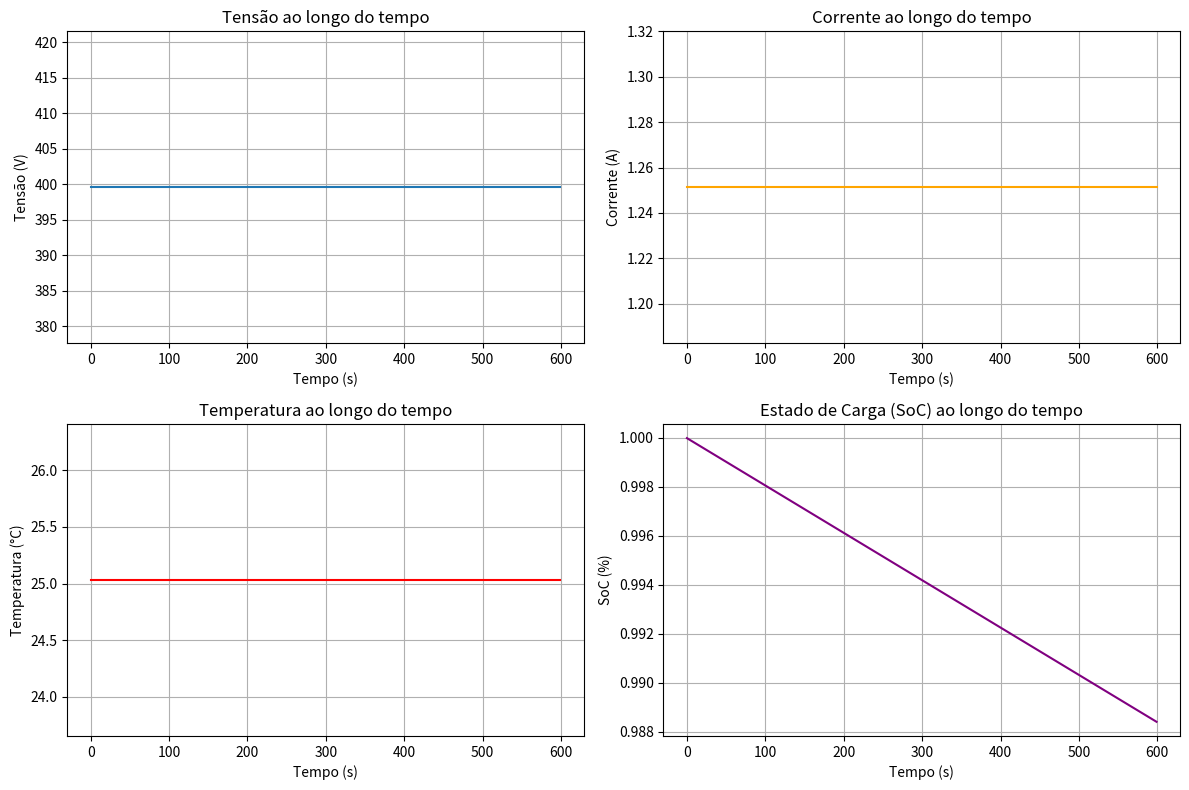
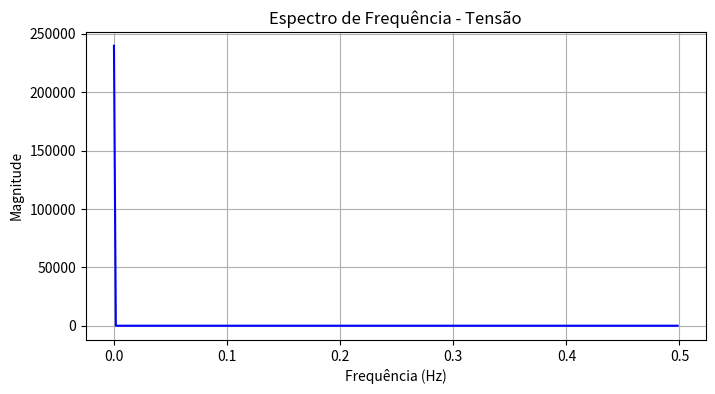
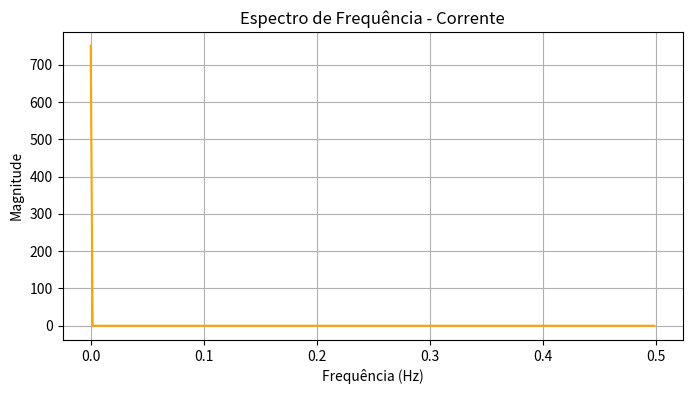

These figures' Python source, in order:
import numpy as np
import matplotlib.pyplot as plt

class Bateria:
    """
    Classe que modela o comportamento de um pack de baterias.
    Inclui modelagem de tensão, corrente, temperatura, SoC e análise temporal.
    """
    
    def __init__(self, tipo_celula, num_celulas_serie, num_celulas_paralelo, soh_inicial=1, soc_inicial=1, resistencia_inicial=0.02, temperatura_ambiente=25):
        self.parametros = self.definir_tipo_celula(tipo_celula)
        if not self.parametros:
            raise ValueError(f"Tipo de célula desconhecido: {tipo_celula}")
        
        self.tensao_celula = self.parametros['tensao']
        self.capacidade_celula = self.parametros['capacidade']
        self.resistencia_inicial = self.parametros['resistencia']
        
        self.num_celulas_serie = num_celulas_serie
        self.num_celulas_paralelo = num_celulas_paralelo
        
        self.tensao_nominal = self.calcular_tensao_total()
        self.capacidade_total = self.calcular_capacidade_total()
        self.soh = soh_inicial
        self.soc = soc_inicial
        
        self.resistencia_interna = self.resistencia_inicial
        self.temperatura_ambiente = temperatura_ambiente
        self.temperatura_pack = temperatura_ambiente
        
        # Histórico
        self.tempo = []
        self.tensao_hist = []
        self.corrente_hist = []
        self.temperatura_hist = []
        self.soc_hist = []

    def definir_tipo_celula(self, tipo_celula):
        tipos = {
            'Li-ion': {'tensao': 3.7, 'capacidade': 3.0, 'resistencia': 0.02},
            'LiFePO4': {'tensao': 3.2, 'capacidade': 2.8, 'resistencia': 0.007},
        }
        return tipos.get(tipo_celula)

    def calcular_tensao_total(self):
        return self.num_celulas_serie * self.tensao_celula

    def calcular_capacidade_total(self):
        return self.num_celulas_paralelo * self.capacidade_celula

    def calcular_tensao(self, corrente):
        queda_tensao = corrente * self.resistencia_interna
        return max(0, self.tensao_nominal - queda_tensao)

    def calcular_corrente(self, potencia):
        if self.tensao_nominal == 0:
            return 0
        return potencia / self.tensao_nominal

    def calcular_temperatura(self, corrente):
        aquecimento = (corrente ** 2) * self.resistencia_interna
        self.temperatura_pack = self.temperatura_ambiente + aquecimento
        return self.temperatura_pack

    def calcular_soc(self, corrente, delta_tempo):
        energia_consumida = corrente * delta_tempo / 3600
        self.soc -= energia_consumida / self.capacidade_total
        self.soc = max(0, min(self.soc, 1))
        return self.soc

    def simular(self, tempo_total, delta_tempo, demanda_func):
        for t in range(0, tempo_total, delta_tempo):
            potencia_aplicada = demanda_func(t)
            corrente = self.calcular_corrente(potencia_aplicada)
            tensao = self.calcular_tensao(corrente)
            temperatura = self.calcular_temperatura(corrente)
            soc = self.calcular_soc(corrente, delta_tempo)
            
            print(f"Tempo: {t}s | Potência: {potencia_aplicada}W | Corrente: {corrente:.2f}A | "
                f"Tensão: {tensao:.2f}V | SoC: {soc:.2%} | Temp: {temperatura:.2f}°C")

            self.tempo.append(t)
            self.tensao_hist.append(tensao)
            self.corrente_hist.append(corrente)
            self.temperatura_hist.append(temperatura)
            self.soc_hist.append(soc)
        
        self.plot_resultados()
        self.analisar_fft()

    def plot_resultados(self):
        plt.figure(figsize=(12, 8))

        plt.subplot(2, 2, 1)
        plt.plot(self.tempo, self.tensao_hist)
        plt.title("Tensão ao longo do tempo")
        plt.xlabel("Tempo (s)")
        plt.ylabel("Tensão (V)")
        plt.grid(True)

        plt.subplot(2, 2, 2)
        plt.plot(self.tempo, self.corrente_hist, color='orange')
        plt.title("Corrente ao longo do tempo")
        plt.xlabel("Tempo (s)")
        plt.ylabel("Corrente (A)")
        plt.grid(True)

        plt.subplot(2, 2, 3)
        plt.plot(self.tempo, self.temperatura_hist, color='red')
        plt.title("Temperatura ao longo do tempo")
        plt.xlabel("Tempo (s)")
        plt.ylabel("Temperatura (°C)")
        plt.grid(True)

        plt.subplot(2, 2, 4)
        plt.plot(self.tempo, self.soc_hist, color='purple')
        plt.title("Estado de Carga (SoC) ao longo do tempo")
        plt.xlabel("Tempo (s)")
        plt.ylabel("SoC (%)")
        plt.grid(True)

        plt.tight_layout()
        plt.show()

    def analisar_fft(self):
        """Realiza a análise de FFT para tensão, corrente, temperatura e SoC e plota os espectros de frequência."""
        
        def fft_plot(signal_data, label, color):
            """Função auxiliar para gerar o gráfico de FFT."""
            signal = np.array(signal_data)
            freq_amostragem = 1 / (self.tempo[1] - self.tempo[0])  # Hz
            N = len(signal)
            fft_signal = np.fft.fft(signal)
            freq = np.fft.fftfreq(N, d=1/freq_amostragem)

            plt.figure(figsize=(8, 4))
            plt.plot(freq[:N//2], np.abs(fft_signal[:N//2]), label=label, color=color)
            plt.title(f"Espectro de Frequência - {label}")
            plt.xlabel("Frequência (Hz)")
            plt.ylabel("Magnitude")
            plt.grid(True)
            plt.show()

        fft_plot(self.tensao_hist, 'Tensão', 'blue')
        fft_plot(self.corrente_hist, 'Corrente', 'orange')

    # Exemplo de uso
    def exemplo():
        def demanda_motor(t):
            return 500

        bateria = Bateria(tipo_celula='Li-ion', num_celulas_serie=108, num_celulas_paralelo=6)
        bateria.simular(tempo_total=600, delta_tempo=1, demanda_func=demanda_motor)

Bateria.exemplo()
